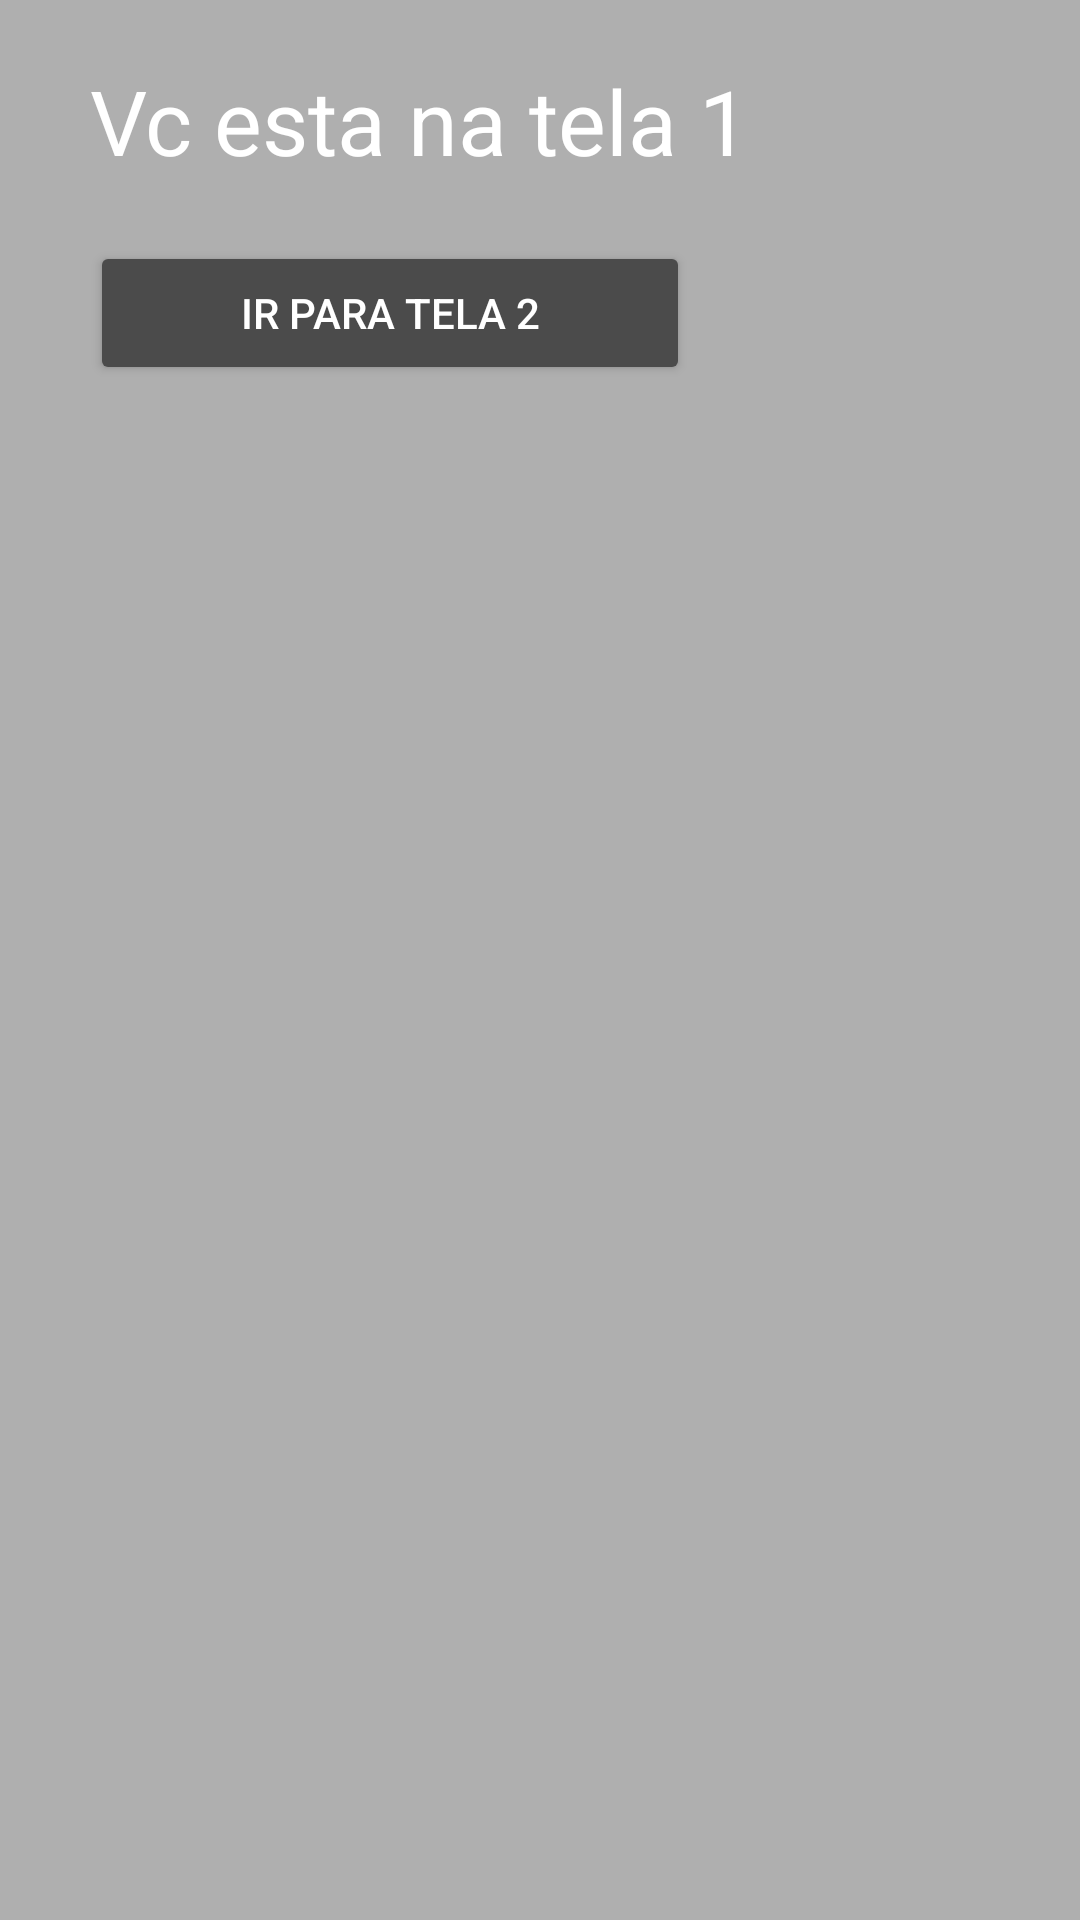

Here is an Android app screen rendered from its layout file. Give the layout XML and the strings, colors and styles it references.
<!-- AndroidManifest.xml: application theme Theme.Aula7Telas -->
<!-- res/layout/tela1.xml -->
<?xml version="1.0" encoding="utf-8"?>
<RelativeLayout xmlns:android="http://schemas.android.com/apk/res/android"
    xmlns:app="http://schemas.android.com/apk/res-auto"
    xmlns:tools="http://schemas.android.com/tools"
    android:layout_width="match_parent"
    android:layout_height="match_parent"
    tools:context=".MainActivity"

    android:background="@color/light_gray">

    <TextView
        android:id="@+id/txtTela1"

        android:layout_width="wrap_content"
        android:layout_height="wrap_content"

        android:layout_marginLeft="30dp"
        android:layout_marginTop="20dp"

        android:text="Vc esta na tela 1"
        android:textSize="30dp"
        android:textColor="@color/white"
        />

    <Button
        android:id="@+id/btTela1"

        android:layout_width="wrap_content"
        android:layout_height="wrap_content"
        android:layout_below="@+id/txtTela1"

        android:layout_marginLeft="30dp"
        android:layout_marginTop="20dp"
        android:width="200dp"

        android:backgroundTint="@color/gray"
        android:padding="10dp"

        android:text="Ir para tela 2"

        android:textColor="@color/white" />

    <ImageView
        android:id="@+id/imgTela1"

        android:layout_width="wrap_content"
        android:layout_height="wrap_content"
        android:layout_below="@+id/btTela1"

        android:layout_marginLeft="30dp"
        android:layout_marginTop="30dp"

        app:srcCompat="@drawable/sus"
        />

</RelativeLayout>
<!-- resources referenced by this layout -->
<resources>
  <color name="gray">#4B4B4B</color>
  <color name="light_gray">#AFAFAF</color>
  <color name="white">#FFFFFFFF</color>
  <style name="Theme.Aula7Telas" parent="Theme.MaterialComponents.DayNight.DarkActionBar">
          
          <item name="colorPrimary">@color/purple_500</item>
          <item name="colorPrimaryVariant">@color/purple_700</item>
          <item name="colorOnPrimary">@color/white</item>
          
          <item name="colorSecondary">@color/teal_200</item>
          <item name="colorSecondaryVariant">@color/teal_700</item>
          <item name="colorOnSecondary">@color/black</item>
          
          <item name="android:statusBarColor" tools:targetApi="l">?attr/colorPrimaryVariant</item>
          
      </style>
  <color name="purple_500">#FF6200EE</color>
  <color name="purple_700">#FF3700B3</color>
  <color name="teal_200">#FF03DAC5</color>
  <color name="teal_700">#FF018786</color>
  <color name="black">#FF000000</color>
</resources>
